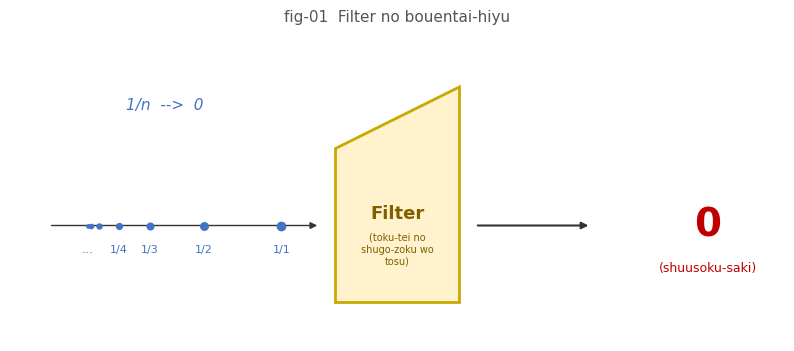

The script that saved this image: (Note: this script raises an exception after producing the figure.)
#!/usr/bin/env python3
"""Generate vol2 figures fig-01 through fig-18 as SVG and PNG."""

import matplotlib
matplotlib.use("Agg")
import matplotlib.pyplot as plt
import matplotlib.patches as mpatches
import matplotlib.patches as patches
from matplotlib.patches import FancyArrowPatch, FancyBboxPatch, Arc, Circle, Ellipse
import matplotlib.patheffects as pe
import numpy as np
import os

OUT = os.path.expanduser("~/zenn-articles/images/vol2")

FONT_JP  = "Hiragino Sans"
FONT_CODE = "Courier New"
DPI = 300

def save(fig, name):
    svg_path = os.path.join(OUT, f"{name}.svg")
    png_path = os.path.join(OUT, f"{name}.png")
    fig.savefig(svg_path, format="svg", bbox_inches="tight", dpi=DPI)
    fig.savefig(png_path, format="png", bbox_inches="tight", dpi=DPI,
                facecolor="white")
    plt.close(fig)
    print(f"  saved {name}.svg / {name}.png")

# ── common style ──────────────────────────────────────────────────────────────
plt.rcParams.update({
    "font.family": FONT_JP,
    "axes.spines.top": False,
    "axes.spines.right": False,
    "figure.facecolor": "white",
    "axes.facecolor": "white",
})

# =============================================================================
# fig-01  Filter telescope metaphor
# =============================================================================
def fig01():
    fig, ax = plt.subplots(figsize=(10, 4))
    ax.set_xlim(0, 10); ax.set_ylim(-1.5, 2.5); ax.axis("off")

    # number line
    ax.annotate("", xy=(4.0, 0), xytext=(0.5, 0),
                arrowprops=dict(arrowstyle="-|>", color="#333"))
    # convergent points 1/n
    xs = [3.5, 2.5, 1.8, 1.4, 1.15, 1.05, 1.01]
    for i, x in enumerate(xs):
        ax.plot(x, 0, "o", color="#4472C4", markersize=6 - i * 0.6, zorder=3)
        if i < 4:
            ax.text(x, -0.35, f"1/{i+1}", ha="center", fontsize=8,
                    fontfamily=FONT_CODE, color="#4472C4")
    ax.text(1.0, -0.35, "...", ha="center", fontsize=9, color="#4472C4")
    ax.text(2.0, 1.5, "1/n  -->  0", ha="center", fontsize=11,
            fontfamily=FONT_CODE, color="#4472C4",
            style="italic")

    # funnel / lens (trapezoid)
    trap = plt.Polygon([[4.2, 1.0],[5.8, 1.8],[5.8,-1.0],[4.2,-1.0]],
                       closed=True, facecolor="#FFF2CC", edgecolor="#C9A800", lw=2)
    ax.add_patch(trap)
    ax.text(5.0, 0.15, "Filter", ha="center", va="center", fontsize=13,
            fontfamily=FONT_JP, fontweight="bold", color="#7F5F00")
    ax.text(5.0, -0.5, "(toku-tei no\nshugo-zoku wo\ntosu)", ha="center",
            fontsize=7, fontfamily=FONT_JP, color="#7F5F00")

    # arrow to result
    ax.annotate("", xy=(7.5, 0), xytext=(6.0, 0),
                arrowprops=dict(arrowstyle="-|>", color="#333", lw=1.5))
    ax.text(9.0, 0, "0", ha="center", va="center", fontsize=28,
            fontweight="bold", color="#C00000")
    ax.text(9.0, -0.6, "(shuusoku-saki)", ha="center", fontsize=9,
            fontfamily=FONT_JP, color="#C00000")

    ax.set_title("fig-01  Filter no bouentai-hiyu",
                 fontsize=11, fontfamily=FONT_CODE, pad=8, color="#555")
    save(fig, "fig-01")

# =============================================================================
# fig-02  nhds concentric circles
# =============================================================================
def fig02():
    fig, ax = plt.subplots(figsize=(7, 7))
    ax.set_aspect("equal"); ax.set_xlim(-4, 4); ax.set_ylim(-4, 4)
    ax.axis("off")

    colors = ["#BDD7EE", "#9DC3E6", "#5B9BD5", "#2E75B6"]
    radii  = [3.2, 2.4, 1.6, 0.8]
    labels = ["U (open set)", "B(x, 2e)", "B(x, e)", "B(x, e/2)"]

    for r, c, lbl in zip(radii, colors, labels):
        circ = Circle((0, 0), r, facecolor=c, edgecolor="#2E75B6",
                      lw=1.5, alpha=0.5, linestyle="--")
        ax.add_patch(circ)
        ax.text(r * 0.72, r * 0.72, lbl, fontsize=8, fontfamily=FONT_CODE,
                ha="left", va="bottom", color="#1F4E79")

    ax.plot(0, 0, "o", color="#C00000", markersize=8, zorder=5)
    ax.text(0.15, 0.15, "x", fontsize=16, fontweight="bold",
            fontfamily=FONT_CODE, color="#C00000")

    ax.text(0, -3.8,
            "nhds x = all open neighborhoods containing x",
            ha="center", fontsize=10, fontfamily=FONT_CODE, color="#1F4E79")
    ax.set_title("fig-02  nhds no doushinen-zu (kyo-ri kuukan)",
                 fontsize=11, fontfamily=FONT_CODE, pad=8, color="#555")
    save(fig, "fig-02")

# =============================================================================
# fig-03  Filter.Tendsto concept
# =============================================================================
def fig03():
    fig, ax = plt.subplots(figsize=(11, 5))
    ax.set_xlim(0, 11); ax.set_ylim(-1, 4); ax.axis("off")

    # left space X
    el_x = Ellipse((2.2, 1.5), 3.8, 3.5, facecolor="#DDEEFF",
                   edgecolor="#4472C4", lw=2, alpha=0.6)
    ax.add_patch(el_x)
    ax.text(2.2, 3.2, "X  (e.g. R)", ha="center", fontsize=12,
            fontfamily=FONT_CODE, fontweight="bold", color="#1F4E79")

    # right space Y
    el_y = Ellipse((8.8, 1.5), 3.8, 3.5, facecolor="#DDFFEE",
                   edgecolor="#548235", lw=2, alpha=0.6)
    ax.add_patch(el_y)
    ax.text(8.8, 3.2, "Y  (e.g. R)", ha="center", fontsize=12,
            fontfamily=FONT_CODE, fontweight="bold", color="#375623")

    # points in X
    ax.plot(1.2, 1.5, "o", color="#4472C4", ms=7)
    ax.text(1.05, 1.7, "x_n", fontsize=10, fontfamily=FONT_CODE, color="#4472C4")
    ax.plot(1.8, 1.5, "o", color="#4472C4", ms=7)
    ax.plot(2.2, 1.5, "o", color="#C00000", ms=9, zorder=5)
    ax.text(2.35, 1.7, "x", fontsize=12, fontfamily=FONT_CODE,
            fontweight="bold", color="#C00000")
    ax.annotate("", xy=(2.2, 1.5), xytext=(1.2, 1.5),
                arrowprops=dict(arrowstyle="-|>", color="#4472C4", lw=1.2))

    # filter F label
    ax.text(2.2, 0.4, "Filter F", ha="center", fontsize=10,
            fontfamily=FONT_CODE, color="#1F4E79",
            bbox=dict(fc="#BDD7EE", ec="#4472C4", boxstyle="round,pad=0.3"))

    # arrow f
    ax.annotate("", xy=(6.8, 1.8), xytext=(4.2, 1.8),
                arrowprops=dict(arrowstyle="-|>", color="#333", lw=2.5))
    ax.text(5.5, 2.3, "f", ha="center", fontsize=16, fontfamily=FONT_CODE,
            fontstyle="italic", fontweight="bold")

    # points in Y
    ax.plot(7.8, 1.5, "o", color="#548235", ms=7)
    ax.text(7.55, 1.7, "f(x_n)", fontsize=10, fontfamily=FONT_CODE,
            color="#548235")
    ax.plot(8.3, 1.5, "o", color="#548235", ms=7)
    ax.plot(8.8, 1.5, "o", color="#C00000", ms=9, zorder=5)
    ax.text(9.0, 1.7, "f(x)", fontsize=12, fontfamily=FONT_CODE,
            fontweight="bold", color="#C00000")
    ax.annotate("", xy=(8.8, 1.5), xytext=(7.8, 1.5),
                arrowprops=dict(arrowstyle="-|>", color="#548235", lw=1.2))

    # f* F <= nhds label
    ax.text(8.8, 0.4, "f* F <= nhds (f x)", ha="center", fontsize=10,
            fontfamily=FONT_CODE, color="#375623",
            bbox=dict(fc="#C6EFCE", ec="#548235", boxstyle="round,pad=0.3"))

    ax.set_title("fig-03  Filter.Tendsto no gainen-zu",
                 fontsize=11, fontfamily=FONT_CODE, pad=8, color="#555")
    save(fig, "fig-03")

# =============================================================================
# fig-04  Triangle inequality
# =============================================================================
def fig04():
    fig, ax = plt.subplots(figsize=(7, 6))
    ax.set_xlim(-0.5, 5.5); ax.set_ylim(-0.5, 4.5); ax.axis("off")

    pts = {"x": (0.5, 0.5), "y": (4.5, 0.5), "z": (2.5, 3.8)}

    # direct path x→z (shorter)
    ax.annotate("", xy=pts["z"], xytext=pts["x"],
                arrowprops=dict(arrowstyle="-|>", color="#C00000",
                                lw=2.5, linestyle="solid"))
    mx = ((pts["x"][0]+pts["z"][0])/2 - 0.5,
          (pts["x"][1]+pts["z"][1])/2)
    ax.text(mx[0], mx[1], "d(x,z)", ha="right", fontsize=11,
            fontfamily=FONT_CODE, color="#C00000", fontweight="bold")

    # detour x→y→z (longer)
    ax.annotate("", xy=pts["y"], xytext=pts["x"],
                arrowprops=dict(arrowstyle="-|>", color="#4472C4",
                                lw=1.8, linestyle="dashed"))
    ax.annotate("", xy=pts["z"], xytext=pts["y"],
                arrowprops=dict(arrowstyle="-|>", color="#4472C4",
                                lw=1.8, linestyle="dashed"))
    ax.text(2.5, -0.2, "d(x,y)", ha="center", fontsize=10,
            fontfamily=FONT_CODE, color="#4472C4")
    ax.text(4.0, 2.3, "d(y,z)", ha="left", fontsize=10,
            fontfamily=FONT_CODE, color="#4472C4")

    for name, pt in pts.items():
        ax.plot(*pt, "o", color="#333", ms=9, zorder=5)
        offset = {"x": (-0.25, -0.25), "y": (0.15, -0.25), "z": (0, 0.15)}
        ax.text(pt[0]+offset[name][0], pt[1]+offset[name][1], name,
                fontsize=16, fontfamily=FONT_CODE, fontweight="bold",
                color="#333")

    ax.text(2.5, 1.5,
            "d(x,z)  <=  d(x,y) + d(y,z)",
            ha="center", fontsize=12, fontfamily=FONT_CODE, color="#222",
            bbox=dict(fc="#FFFBE6", ec="#C9A800",
                      boxstyle="round,pad=0.5"))

    ax.set_title("fig-04  Sankaku-futo-shiki (triangle inequality)",
                 fontsize=11, fontfamily=FONT_CODE, pad=8, color="#555")
    save(fig, "fig-04")

# =============================================================================
# fig-05  Open ball / epsilon-neighborhood
# =============================================================================
def fig05():
    fig, ax = plt.subplots(figsize=(6, 6))
    ax.set_aspect("equal"); ax.set_xlim(-4, 4); ax.set_ylim(-4, 4)
    ax.axis("off")

    # open ball (dashed boundary = open)
    circ = Circle((0, 0), 2.8, facecolor="#DDEEFF", edgecolor="#4472C4",
                  lw=2, linestyle="dashed", alpha=0.7)
    ax.add_patch(circ)

    # interior points
    rng = np.random.default_rng(42)
    for _ in range(12):
        r = rng.uniform(0.3, 2.5)
        theta = rng.uniform(0, 2*np.pi)
        ax.plot(r*np.cos(theta), r*np.sin(theta), ".",
                color="#4472C4", ms=6, alpha=0.8)

    ax.plot(0, 0, "o", color="#C00000", ms=8, zorder=5)
    ax.text(0.15, 0.2, "x", fontsize=16, fontfamily=FONT_CODE,
            fontweight="bold", color="#C00000")

    # radius arrow
    ax.annotate("", xy=(2.8, 0), xytext=(0, 0),
                arrowprops=dict(arrowstyle="<->", color="#C9A800", lw=1.8))
    ax.text(1.4, 0.2, "e", fontsize=14, fontfamily=FONT_CODE,
            color="#C9A800", fontweight="bold")

    ax.text(0, -3.5,
            "B(x, e) = {y | d(x,y) < e}",
            ha="center", fontsize=12, fontfamily=FONT_CODE, color="#1F4E79")
    ax.text(0, -4.1, "(kyo-ri < e ... open boundary)",
            ha="center", fontsize=9, fontfamily=FONT_JP, color="#888")

    ax.set_title("fig-05  epsilon-kinbou to kaikyuu (open ball)",
                 fontsize=11, fontfamily=FONT_CODE, pad=8, color="#555")
    save(fig, "fig-05")

# =============================================================================
# fig-06  MetricSpace class hierarchy
# =============================================================================
def fig06():
    fig, ax = plt.subplots(figsize=(8, 8))
    ax.set_xlim(0, 8); ax.set_ylim(0, 9); ax.axis("off")

    classes = [
        ("MetricSpace",      "#C00000", "#FFDEDE",
         "d(x,y)=0 <-> x=y  (separation)"),
        ("PseudoMetricSpace","#4472C4", "#DDEEFF",
         "allows d(x,y)=0 for x!=y"),
        ("UniformSpace",     "#548235", "#DDFFEE",
         "uniform continuity / Cauchy filter"),
        ("TopologicalSpace", "#7030A0", "#EEE0FF",
         "open sets / nhds filter"),
    ]

    ys = [7.5, 5.5, 3.5, 1.5]
    boxes = []
    for (name, ec, fc, desc), y in zip(classes, ys):
        box = FancyBboxPatch((1.0, y - 0.55), 6.0, 1.1,
                             boxstyle="round,pad=0.1",
                             facecolor=fc, edgecolor=ec, lw=2)
        ax.add_patch(box)
        ax.text(4.0, y + 0.18, name, ha="center", va="center",
                fontsize=13, fontfamily=FONT_CODE, fontweight="bold",
                color=ec)
        ax.text(4.0, y - 0.2, desc, ha="center", va="center",
                fontsize=9, fontfamily=FONT_CODE, color="#444")
        boxes.append(y)

    # arrows (extends upward = "more specific")
    for i in range(len(ys) - 1):
        y_top = ys[i] - 0.55
        y_bot = ys[i+1] + 0.55
        mid = (y_top + y_bot) / 2
        ax.annotate("", xy=(4.0, y_top), xytext=(4.0, y_bot),
                    arrowprops=dict(arrowstyle="-|>", color="#888",
                                   lw=2, mutation_scale=18))
        ax.text(4.5, mid, "extends", ha="left", fontsize=9,
                fontfamily=FONT_CODE, color="#888")

    ax.text(4.0, 8.7, "MetricSpace no keishou-zu (Lean 4)",
            ha="center", fontsize=13, fontfamily=FONT_JP,
            fontweight="bold", color="#222")
    save(fig, "fig-06")

# =============================================================================
# fig-07  Continuity equivalence (3 columns)
# =============================================================================
def fig07():
    fig, ax = plt.subplots(figsize=(12, 5.5))
    ax.set_xlim(0, 12); ax.set_ylim(0, 6); ax.axis("off")

    cols = [
        ("e-d  (epsilon-delta)",
         "For all e>0\nexists d>0:\n|x-a|<d\n -> |f(x)-L|<e",
         "#4472C4", "#DDEEFF"),
        ("Open Sets",
         "For all open V\ncontaining f(a):\nf^(-1)(V) is\nopen in X",
         "#548235", "#DDFFEE"),
        ("Filter (Lean)",
         "Filter.Tendsto f\n  (nhds a)\n  (nhds (f a))",
         "#7030A0", "#EEE0FF"),
    ]
    xs = [1.0, 4.5, 8.0]

    for (title, body, ec, fc), x in zip(cols, xs):
        box = FancyBboxPatch((x, 0.8), 3.0, 4.4,
                             boxstyle="round,pad=0.2",
                             facecolor=fc, edgecolor=ec, lw=2)
        ax.add_patch(box)
        ax.text(x + 1.5, 4.8, title, ha="center", va="center",
                fontsize=10, fontfamily=FONT_CODE, fontweight="bold",
                color=ec)
        ax.text(x + 1.5, 2.7, body, ha="center", va="center",
                fontsize=10, fontfamily=FONT_CODE, color="#222",
                linespacing=1.6)

    # double arrows between columns
    for x1, x2 in [(4.0, 4.4), (7.5, 7.9)]:
        ax.annotate("", xy=(x2, 3.0), xytext=(x1, 3.0),
                    arrowprops=dict(arrowstyle="<->", color="#C9A800",
                                   lw=2.5, mutation_scale=18))
        ax.text((x1+x2)/2, 3.35, "<==>", ha="center", fontsize=10,
                fontfamily=FONT_CODE, color="#7F5F00", fontweight="bold")

    ax.text(6.0, 5.8, "Continuity: 3-tsu no douji-jouken",
            ha="center", fontsize=13, fontfamily=FONT_JP,
            fontweight="bold", color="#222")
    save(fig, "fig-07")

# =============================================================================
# fig-08  nhds in topological space (no metric)
# =============================================================================
def fig08():
    fig, ax = plt.subplots(figsize=(7, 7))
    ax.set_aspect("equal"); ax.set_xlim(-4.5, 4.5); ax.set_ylim(-4.5, 4.5)
    ax.axis("off")

    # irregular "open sets" -- not circles
    colors = ["#C6EFCE", "#A9D18E", "#70AD47", "#375623"]
    for i, (r, c) in enumerate(zip([3.5, 2.6, 1.8, 1.1], colors)):
        ell = Ellipse((0, 0), r*2.2, r*1.6, angle=15*i,
                      facecolor=c, edgecolor="#375623",
                      lw=1.5, linestyle="dashed", alpha=0.55)
        ax.add_patch(ell)
        angle_r = np.radians(30 + 40*i)
        lx = r * 1.05 * np.cos(angle_r)
        ly = r * 0.75 * np.sin(angle_r)
        labels = ["U3 (open set)", "U2 (open set)",
                  "U1 (open set)", "U0 (open set)"]
        ax.text(lx, ly, labels[i], fontsize=8, fontfamily=FONT_CODE,
                ha="center", color="#1E4117")

    ax.plot(0, 0, "o", color="#C00000", ms=9, zorder=5)
    ax.text(0.2, 0.2, "x", fontsize=16, fontfamily=FONT_CODE,
            fontweight="bold", color="#C00000")

    ax.text(0, -4.2, "no metric -- only open sets containing x",
            ha="center", fontsize=10, fontfamily=FONT_CODE, color="#1E4117")
    ax.text(0, -4.8, "nhds x = inf { P(U) | U open, x in U }",
            ha="center", fontsize=10, fontfamily=FONT_CODE, color="#1F4E79")

    ax.set_title("fig-08  nhds no doushinen-zu (iso-kuukan ban)",
                 fontsize=11, fontfamily=FONT_CODE, pad=8, color="#555")
    save(fig, "fig-08")

# =============================================================================
# fig-09  Open / closed set relationship
# =============================================================================
def fig09():
    fig, ax = plt.subplots(figsize=(8, 6))
    ax.set_xlim(-0.5, 8.5); ax.set_ylim(-0.5, 6); ax.axis("off")

    # universe X
    rect_X = FancyBboxPatch((0, 0), 8, 5.5,
                            boxstyle="round,pad=0.1",
                            facecolor="#F2F2F2", edgecolor="#999",
                            lw=2, linestyle="solid")
    ax.add_patch(rect_X)
    ax.text(0.3, 5.2, "X", fontsize=14, fontfamily=FONT_CODE,
            fontweight="bold", color="#555")

    # open set U (dashed border, left half-ish)
    u_circ = Ellipse((3.0, 2.7), 4.0, 3.8,
                     facecolor="#BDD7EE", edgecolor="#4472C4",
                     lw=2.5, linestyle="dashed", alpha=0.7)
    ax.add_patch(u_circ)
    ax.text(2.2, 4.2, "U  (open set)", fontsize=11, fontfamily=FONT_CODE,
            fontweight="bold", color="#1F4E79")
    ax.text(2.2, 3.7, "(dashed = open boundary)", fontsize=8,
            fontfamily=FONT_CODE, color="#4472C4")

    # closed set U^c (solid border, rest)
    ax.text(6.8, 1.0, "U^c", fontsize=14, fontfamily=FONT_CODE,
            fontweight="bold", color="#C00000")
    ax.text(6.3, 0.5, "(closed set)", fontsize=9, fontfamily=FONT_CODE,
            color="#C00000")

    # boundary points
    boundary_angles = np.linspace(0, 2*np.pi, 10, endpoint=False)
    for ang in boundary_angles:
        bx = 3.0 + 2.0 * np.cos(ang)
        by = 2.7 + 1.9 * np.sin(ang)
        ax.plot(bx, by, "s", color="#C9A800", ms=6, zorder=5)
    ax.text(3.0, 0.65, "boundary  dU", ha="center", fontsize=9,
            fontfamily=FONT_CODE, color="#7F5F00")

    ax.text(4.0, -0.3, "complement of open set = closed set",
            ha="center", fontsize=10, fontfamily=FONT_CODE, color="#444")
    ax.set_title("fig-09  Kai-shugou to Hei-shugou no kankei",
                 fontsize=11, fontfamily=FONT_CODE, pad=8, color="#555")
    save(fig, "fig-09")

# =============================================================================
# fig-10  Open cover and compactness
# =============================================================================
def fig10():
    fig, ax = plt.subplots(figsize=(9, 6))
    ax.set_xlim(-1, 9); ax.set_ylim(-1, 5.5); ax.axis("off")

    # compact set K
    K = Ellipse((4.0, 2.5), 7.0, 3.8,
                facecolor="#FFFBE6", edgecolor="#C9A800", lw=3, alpha=0.7)
    ax.add_patch(K)
    ax.text(4.0, 4.2, "K  (compact set)", ha="center", fontsize=12,
            fontfamily=FONT_CODE, fontweight="bold", color="#7F5F00")

    # open sets covering K
    cover = [
        (1.5, 1.5, 2.2, 2.0, "#BDD7EE", "#4472C4", "U1"),
        (3.5, 3.0, 2.0, 1.8, "#DDEEFF", "#4472C4", "U2"),
        (5.8, 1.8, 2.0, 2.0, "#C6EFCE", "#548235", "U3"),
        (3.0, 1.0, 1.8, 1.5, "#EEE0FF", "#7030A0", "U4"),
    ]
    for cx, cy, w, h, fc, ec, lbl in cover:
        ell = Ellipse((cx, cy), w, h,
                      facecolor=fc, edgecolor=ec,
                      lw=1.8, linestyle="dashed", alpha=0.5)
        ax.add_patch(ell)
        ax.text(cx, cy + h/2 + 0.1, lbl, ha="center", fontsize=10,
                fontfamily=FONT_CODE, color=ec, fontweight="bold")

    ax.text(4.0, -0.7,
            "Compact  <=>  any open cover has a finite subcover",
            ha="center", fontsize=11, fontfamily=FONT_CODE, color="#333",
            bbox=dict(fc="#FFFBE6", ec="#C9A800", boxstyle="round,pad=0.4"))
    ax.set_title("fig-10  Kai-hifuku to Compact-sei",
                 fontsize=11, fontfamily=FONT_CODE, pad=8, color="#555")
    save(fig, "fig-10")

# =============================================================================
# fig-11  Cauchy sequence and completeness
# =============================================================================
def fig11():
    fig, axes = plt.subplots(1, 2, figsize=(12, 5))

    for ax in axes:
        ax.set_ylim(-1.5, 2.5); ax.set_xlim(-0.5, 8)
        ax.axhline(0, color="#bbb", lw=1)
        ax.axis("off")

    # LEFT: complete (R) -- sequence converges
    ax = axes[0]
    ax.set_title("Complete (e.g. R)", fontsize=12, fontfamily=FONT_CODE,
                 fontweight="bold", color="#548235")
    xs = [7.0, 5.5, 4.2, 3.3, 2.7, 2.3, 2.05, 2.01]
    for i, x in enumerate(xs):
        ax.plot(x, 0, "o", color="#4472C4", ms=8 - i*0.7, zorder=3)
    ax.plot(2.0, 0, "D", color="#C00000", ms=10, zorder=5)
    ax.text(2.0, -0.5, "L  (limit exists)", ha="center", fontsize=9,
            fontfamily=FONT_CODE, color="#C00000")
    # brace showing d(a_m, a_n) < e
    ax.annotate("", xy=(2.3, 1.2), xytext=(3.3, 1.2),
                arrowprops=dict(arrowstyle="<->", color="#C9A800", lw=1.8))
    ax.text(2.8, 1.5, "d < e  (Cauchy)", ha="center", fontsize=8,
            fontfamily=FONT_CODE, color="#7F5F00")
    ax.text(4.5, -1.2, "All Cauchy sequences\nconverge in the space",
            ha="center", fontsize=9, fontfamily=FONT_CODE, color="#375623")

    # RIGHT: incomplete (Q) -- sqrt(2) missing
    ax = axes[1]
    ax.set_title("Incomplete (e.g. Q)", fontsize=12, fontfamily=FONT_CODE,
                 fontweight="bold", color="#C00000")
    # rational approximations to sqrt(2)
    target = np.sqrt(2)
    rationals = [1.0, 1.5, 1.4, 1.42, 1.414, 1.4142, 1.41421, 1.414213]
    mapped = [(r - 1.0) / (target - 1.0) * 5.5 + 0.5 for r in rationals]
    for i, x in enumerate(mapped):
        ax.plot(x, 0, "o", color="#4472C4", ms=8 - i*0.7, zorder=3)
    # hole at sqrt(2)
    ax.plot(6.0, 0, "o", color="white", ms=12, zorder=5,
            markeredgecolor="#C00000", markeredgewidth=2)
    ax.text(6.0, -0.5, "sqrt(2)  [HOLE]", ha="center", fontsize=9,
            fontfamily=FONT_CODE, color="#C00000")
    ax.annotate("", xy=(5.8, 0), xytext=(4.5, 0),
                arrowprops=dict(arrowstyle="-|>", color="#4472C4",
                                lw=1.5, linestyle="dashed"))
    ax.text(4.5, -1.2, "Cauchy in Q, but\nlimit is not in Q",
            ha="center", fontsize=9, fontfamily=FONT_CODE, color="#C00000")

    fig.suptitle("fig-11  Cauchy-retsu to Kanzen-sei",
                 fontsize=12, fontfamily=FONT_CODE, color="#555", y=1.01)
    save(fig, "fig-11")

# =============================================================================
# fig-12  UniformSpace structure (nested ellipses)
# =============================================================================
def fig12():
    fig, ax = plt.subplots(figsize=(7, 7))
    ax.set_aspect("equal"); ax.set_xlim(-5, 5); ax.set_ylim(-5, 5)
    ax.axis("off")

    layers = [
        (4.5, 3.8, "#EEE0FF", "#7030A0",
         "TopologicalSpace\n(open sets / nhds)"),
        (3.5, 2.9, "#C6EFCE", "#548235",
         "UniformSpace\n(uniform continuity / Cauchy)"),
        (2.5, 2.0, "#BDD7EE", "#4472C4",
         "PseudoMetricSpace\n(d >= 0, triangle ineq.)"),
        (1.5, 1.1, "#FFDEDE", "#C00000",
         "MetricSpace\n(d=0 <-> x=y)"),
    ]
    for rx, ry, fc, ec, lbl in layers:
        ell = Ellipse((0, 0), rx*2, ry*2,
                      facecolor=fc, edgecolor=ec, lw=2, alpha=0.65)
        ax.add_patch(ell)

    # labels with arrows pointing outward
    offsets = [(3.2, 3.1), (2.4, 2.3), (1.6, 1.5), (0.8, 0.7)]
    for (_, _, _, ec, lbl), (ox, oy) in zip(layers, offsets):
        ax.text(ox, oy, lbl, fontsize=8.5, fontfamily=FONT_CODE,
                ha="left", va="bottom", color=ec, fontweight="bold",
                bbox=dict(fc="white", ec=ec, boxstyle="round,pad=0.2",
                          alpha=0.8))

    ax.set_title("fig-12  UniformSpace no kouzou (hougan-kankei)",
                 fontsize=11, fontfamily=FONT_CODE, pad=8, color="#555")
    save(fig, "fig-12")

# =============================================================================
# fig-13  l^2 unit ball (2D and 3D slices)
# =============================================================================
def fig13():
    fig, axes = plt.subplots(1, 2, figsize=(10, 5))

    # 2D unit ball -- perfect circle
    ax = axes[0]
    ax.set_aspect("equal"); ax.set_xlim(-1.8, 1.8); ax.set_ylim(-1.8, 1.8)
    circ = Circle((0, 0), 1.0, facecolor="#BDD7EE", edgecolor="#4472C4",
                  lw=2, linestyle="dashed", alpha=0.7)
    ax.add_patch(circ)
    ax.axhline(0, color="#bbb", lw=0.8); ax.axvline(0, color="#bbb", lw=0.8)
    ax.plot(0, 0, "o", color="#C00000", ms=6)
    ax.set_title("2D: l2 unit ball (circle)", fontsize=11,
                 fontfamily=FONT_CODE, color="#1F4E79")
    ax.set_xlabel("x1", fontfamily=FONT_CODE); ax.set_ylabel("x2", fontfamily=FONT_CODE)
    ax.text(0, -1.6, "{ x : x1^2 + x2^2 < 1 }",
            ha="center", fontsize=9, fontfamily=FONT_CODE, color="#1F4E79")
    ax.spines["top"].set_visible(False); ax.spines["right"].set_visible(False)

    # 3D slice (cross-section as shaded circle)
    ax = axes[1]
    ax.set_aspect("equal"); ax.set_xlim(-1.8, 1.8); ax.set_ylim(-1.8, 1.8)
    # draw sphere cross section
    theta = np.linspace(0, 2*np.pi, 300)
    ax.fill(np.cos(theta), np.sin(theta), color="#BDD7EE", alpha=0.6)
    ax.plot(np.cos(theta), np.sin(theta), color="#4472C4", lw=2, ls="dashed")
    # ellipse for 3D effect
    ell = Ellipse((0, 0), 2.0, 0.5, facecolor="none",
                  edgecolor="#4472C4", lw=1.2, linestyle="dotted", alpha=0.6)
    ax.add_patch(ell)
    ax.axhline(0, color="#bbb", lw=0.8); ax.axvline(0, color="#bbb", lw=0.8)
    ax.set_title("3D cross-section (equator)", fontsize=11,
                 fontfamily=FONT_CODE, color="#1F4E79")
    ax.set_xlabel("x1", fontfamily=FONT_CODE); ax.set_ylabel("x3", fontfamily=FONT_CODE)
    ax.text(0, -1.6, "{ x in l2 : ||x||_2 < 1 }",
            ha="center", fontsize=9, fontfamily=FONT_CODE, color="#1F4E79")
    ax.spines["top"].set_visible(False); ax.spines["right"].set_visible(False)

    fig.suptitle("fig-13  l^2 kuukan no tan'i-kyuu",
                 fontsize=12, fontfamily=FONT_CODE, color="#555")
    save(fig, "fig-13")

# =============================================================================
# fig-14  Finite vs infinite dimension comparison
# =============================================================================
def fig14():
    fig, ax = plt.subplots(figsize=(10, 6))
    ax.set_xlim(0, 10); ax.set_ylim(0, 7); ax.axis("off")

    # header
    ax.text(2.5, 6.6, "Finite Dim (R^n)", ha="center", fontsize=13,
            fontfamily=FONT_CODE, fontweight="bold", color="#4472C4")
    ax.text(7.5, 6.6, "Infinite Dim (l^2)", ha="center", fontsize=13,
            fontfamily=FONT_CODE, fontweight="bold", color="#C00000")
    ax.axvline(5.0, color="#999", lw=1.5, ls="dashed")

    rows = [
        ("Bounded closed set", "= compact  (Heine-Borel)", "!= compact", 5.5),
        ("Unit ball", "compact", "NOT compact", 4.0),
        ("Any bounded seq.", "has conv. subseq.", "may have none", 2.5),
        ("Example", "B_closed in R^2  -- finite pts", "e_n in l^2  d(e_m,e_n)=sqrt(2)", 1.0),
    ]
    for label, left, right, y in rows:
        ax.text(0.3, y + 0.3, label, fontsize=9, fontfamily=FONT_CODE,
                color="#555", fontstyle="italic")
        ax.text(2.5, y, left, ha="center", fontsize=10,
                fontfamily=FONT_CODE, color="#1F4E79",
                bbox=dict(fc="#DDEEFF", ec="#4472C4",
                          boxstyle="round,pad=0.3", alpha=0.8))
        ax.text(7.5, y, right, ha="center", fontsize=10,
                fontfamily=FONT_CODE, color="#C00000",
                bbox=dict(fc="#FFDEDE", ec="#C00000",
                          boxstyle="round,pad=0.3", alpha=0.8))

    ax.set_title("fig-14  Yuugen-jigen vs Mugen-jigen no chigai",
                 fontsize=11, fontfamily=FONT_CODE, pad=8, color="#555")
    save(fig, "fig-14")

# =============================================================================
# fig-15  Contraction mapping iteration
# =============================================================================
def fig15():
    fig, ax = plt.subplots(figsize=(10, 5))
    ax.set_xlim(-0.5, 10); ax.set_ylim(-1.5, 2.5); ax.axis("off")

    # number line
    ax.annotate("", xy=(9.5, 0), xytext=(0.2, 0),
                arrowprops=dict(arrowstyle="-|>", color="#bbb", lw=1.5))

    # fixed point
    x_star = 7.0
    ax.plot(x_star, 0, "D", color="#C00000", ms=12, zorder=6)
    ax.text(x_star, -0.55, "x*  (fixed point)", ha="center", fontsize=9,
            fontfamily=FONT_CODE, color="#C00000", fontweight="bold")

    # sequence x0, Tx0, T^2 x0, ...
    pts = [1.5, 4.0, 5.7, 6.4, 6.75, 6.9, 6.96, 7.0]
    labels = ["x0", "T(x0)", "T^2(x0)", "T^3(x0)", "", "", "...", ""]
    colors_seq = ["#4472C4"] * len(pts)

    for i, (x, lbl) in enumerate(zip(pts, labels)):
        ax.plot(x, 0, "o", color="#4472C4", ms=9 - i*0.8, zorder=3)
        if lbl:
            ax.text(x, 0.35 + (i % 2)*0.5, lbl, ha="center", fontsize=8,
                    fontfamily=FONT_CODE, color="#1F4E79")

    for i in range(len(pts) - 1):
        ax.annotate("", xy=(pts[i+1], 0.08), xytext=(pts[i], 0.08),
                    arrowprops=dict(arrowstyle="-|>", color="#4472C4",
                                   lw=1.2, connectionstyle="arc3,rad=-0.4"))

    # contraction factor
    ax.annotate("", xy=(pts[1], -1.0), xytext=(pts[0], -1.0),
                arrowprops=dict(arrowstyle="<->", color="#C9A800", lw=1.8))
    ax.annotate("", xy=(pts[2], -1.0), xytext=(pts[1], -1.0),
                arrowprops=dict(arrowstyle="<->", color="#C9A800", lw=1.4))
    ax.text((pts[0]+pts[1])/2, -1.35, "|T(x)-T(y)| <= c*|x-y|  (c<1)",
            ha="center", fontsize=9, fontfamily=FONT_CODE, color="#7F5F00")

    ax.set_title("fig-15  Shukusho-shasou no hanpuku-zu",
                 fontsize=11, fontfamily=FONT_CODE, pad=8, color="#555")
    save(fig, "fig-15")

# =============================================================================
# fig-16  Banach fixed-point theorem proof tree
# =============================================================================
def fig16():
    fig, ax = plt.subplots(figsize=(10, 7))
    ax.set_xlim(0, 10); ax.set_ylim(0, 8); ax.axis("off")

    def node(x, y, text, sub, fc, ec, fontsize=10):
        box = FancyBboxPatch((x - 2.2, y - 0.55), 4.4, 1.2,
                             boxstyle="round,pad=0.15",
                             facecolor=fc, edgecolor=ec, lw=2, zorder=3)
        ax.add_patch(box)
        ax.text(x, y + 0.25, text, ha="center", va="center",
                fontsize=fontsize, fontfamily=FONT_CODE,
                fontweight="bold", color=ec, zorder=4)
        ax.text(x, y - 0.18, sub, ha="center", va="center",
                fontsize=7.5, fontfamily=FONT_CODE, color="#555", zorder=4)

    node(5.0, 6.8, "Banach Fixed Point Theorem",
         "T : X->X contraction, X complete => unique fixed point",
         "#FFDEDE", "#C00000", fontsize=11)

    node(2.0, 4.5, "Cauchy Sequence",
         "x_n = T^n(x0)  (cauchySeq_tendsto)",
         "#BDD7EE", "#4472C4")
    node(5.0, 4.5, "Convergence",
         "CauchySeq => converges  (complete_space)",
         "#C6EFCE", "#548235")
    node(8.0, 4.5, "Fixed Point",
         "lim T^n(x0) = x*  s.t. T(x*)=x*",
         "#EEE0FF", "#7030A0")

    # arrows from top to three branches
    for bx in [2.0, 5.0, 8.0]:
        ax.annotate("", xy=(bx, 5.1), xytext=(5.0, 6.2),
                    arrowprops=dict(arrowstyle="-|>", color="#888", lw=1.5))

    # Mathlib lemma labels
    lemmas = [
        (2.0, 3.6, "Mathlib: cauchySeq_tendsto_of_complete"),
        (5.0, 3.6, "Mathlib: CompleteSpace.complete"),
        (8.0, 3.6, "Mathlib: ContractingWith.fixedPoint"),
    ]
    for lx, ly, txt in lemmas:
        ax.text(lx, ly, txt, ha="center", fontsize=7, fontfamily=FONT_CODE,
                color="#4472C4", style="italic")

    ax.set_title("fig-16  Banach Fudou-ten Teiri no shoumei-kouzou",
                 fontsize=12, fontfamily=FONT_CODE, pad=8, color="#555")
    save(fig, "fig-16")

# =============================================================================
# fig-17  Series roadmap (vol2 highlighted)
# =============================================================================
def fig17():
    fig, ax = plt.subplots(figsize=(12, 4.5))
    ax.set_xlim(0, 12); ax.set_ylim(0, 5); ax.axis("off")

    vols = [
        ("Vol.1", "Lean 4 nyuumon\nkei-gaku / Mathlib", "#D9D9D9", "#999", False),
        ("Vol.2", "Iso-kuukan / Kyo-ri-kuukan\nFilter / e-d", "#2E75B6", "#1F4E79", True),
        ("Vol.3", "Lebesgue-sekibun\nSokudo-ron", "#D9D9D9", "#999", False),
        ("Vol.4", "Kaku-ritsu Bibun\nHoteishiki (SDE)", "#D9D9D9", "#999", False),
    ]
    xs = [1.2, 3.8, 6.4, 9.0]
    for (label, desc, fc, ec, current), x in zip(vols, xs):
        lw = 3.5 if current else 1.5
        box = FancyBboxPatch((x - 1.0, 0.8), 2.2, 3.2,
                             boxstyle="round,pad=0.15",
                             facecolor=fc, edgecolor=ec, lw=lw, zorder=3)
        ax.add_patch(box)
        ax.text(x + 0.1, 3.5, label, ha="center", fontsize=13,
                fontfamily=FONT_CODE, fontweight="bold",
                color=ec, zorder=4)
        ax.text(x + 0.1, 2.3, desc, ha="center", fontsize=9,
                fontfamily=FONT_CODE, color=ec, linespacing=1.5, zorder=4)
        if current:
            ax.text(x + 0.1, 1.3, "<<  ima koko  >>", ha="center",
                    fontsize=11, fontfamily=FONT_JP,
                    fontweight="bold", color="#C00000", zorder=5)

    # arrows between volumes
    for x1, x2 in zip(xs[:-1], xs[1:]):
        ax.annotate("", xy=(x2 - 1.05, 2.4), xytext=(x1 + 1.15, 2.4),
                    arrowprops=dict(arrowstyle="-|>", color="#bbb", lw=2))

    ax.text(6.0, 4.7, "Lean 4 Keishiki-ka Shiriizu Rodo-mappu (Vol.2 kyouchou)",
            ha="center", fontsize=12, fontfamily=FONT_JP,
            fontweight="bold", color="#1F4E79")
    save(fig, "fig-17")

# =============================================================================
# fig-18  Filter.Tendsto vs e-d correspondence
# =============================================================================
def fig18():
    fig, ax = plt.subplots(figsize=(12, 5.5))
    ax.set_xlim(0, 12); ax.set_ylim(0, 6); ax.axis("off")

    # left box: e-d
    box_l = FancyBboxPatch((0.3, 0.5), 4.5, 5.0,
                           boxstyle="round,pad=0.2",
                           facecolor="#DDEEFF", edgecolor="#4472C4", lw=2)
    ax.add_patch(box_l)
    ax.text(2.55, 5.2, "e-d  definition", ha="center", fontsize=12,
            fontfamily=FONT_CODE, fontweight="bold", color="#1F4E79")
    ax.text(2.55, 3.9,
            "For all e > 0,",
            ha="center", fontsize=11, fontfamily=FONT_CODE, color="#222")
    ax.text(2.55, 3.2,
            "exists d > 0:",
            ha="center", fontsize=11, fontfamily=FONT_CODE, color="#222")
    ax.text(2.55, 2.5,
            "|x - a| < d",
            ha="center", fontsize=11, fontfamily=FONT_CODE,
            color="#C00000", fontweight="bold")
    ax.text(2.55, 1.9,
            "  ->  |f(x) - L| < e",
            ha="center", fontsize=11, fontfamily=FONT_CODE,
            color="#548235", fontweight="bold")

    # colored annotations
    ann = [
        (1.3, 4.35, "e", "#548235"),
        (1.3, 3.65, "d", "#C00000"),
    ]
    for ax2, ay2, lbl, c in ann:
        ax.text(ax2, ay2, lbl, fontsize=16, fontfamily=FONT_CODE,
                fontweight="bold", color=c, alpha=0.4)

    # right box: Filter
    box_r = FancyBboxPatch((7.2, 0.5), 4.5, 5.0,
                           boxstyle="round,pad=0.2",
                           facecolor="#EEE0FF", edgecolor="#7030A0", lw=2)
    ax.add_patch(box_r)
    ax.text(9.45, 5.2, "Filter definition", ha="center", fontsize=12,
            fontfamily=FONT_CODE, fontweight="bold", color="#7030A0")
    ax.text(9.45, 3.8,
            "Filter.Tendsto f",
            ha="center", fontsize=12, fontfamily=FONT_CODE,
            color="#222", fontweight="bold")
    ax.text(9.45, 3.1,
            "  (nhds a)",
            ha="center", fontsize=12, fontfamily=FONT_CODE,
            color="#C00000", fontweight="bold")
    ax.text(9.45, 2.4,
            "  (nhds L)",
            ha="center", fontsize=12, fontfamily=FONT_CODE,
            color="#548235", fontweight="bold")

    ann2 = [
        (7.5, 3.55, "nhds a", "#C00000"),
        (7.5, 2.85, "nhds L", "#548235"),
    ]
    for ax2, ay2, lbl, c in ann2:
        ax.text(ax2, ay2, lbl, fontsize=9, fontfamily=FONT_CODE,
                color=c, alpha=0.45)

    # center arrow
    ax.annotate("", xy=(7.1, 3.0), xytext=(4.9, 3.0),
                arrowprops=dict(arrowstyle="<->", color="#C9A800",
                                lw=3.0, mutation_scale=22))
    ax.text(6.0, 3.55, "<=>", ha="center", fontsize=18,
            fontfamily=FONT_CODE, color="#7F5F00", fontweight="bold")
    ax.text(6.0, 2.5, "equivalent", ha="center", fontsize=10,
            fontfamily=FONT_CODE, color="#7F5F00")

    ax.set_title("fig-18  Filter.Tendsto to e-d no taiou-zu",
                 fontsize=12, fontfamily=FONT_CODE, pad=8, color="#555")
    save(fig, "fig-18")


# =============================================================================
# MAIN
# =============================================================================
if __name__ == "__main__":
    funcs = [
        fig01, fig02, fig03, fig04, fig05, fig06, fig07, fig08, fig09,
        fig10, fig11, fig12, fig13, fig14, fig15, fig16, fig17, fig18,
    ]
    for i, fn in enumerate(funcs, 1):
        print(f"generating fig-{i:02d} ...")
        fn()
    print("Done.")
